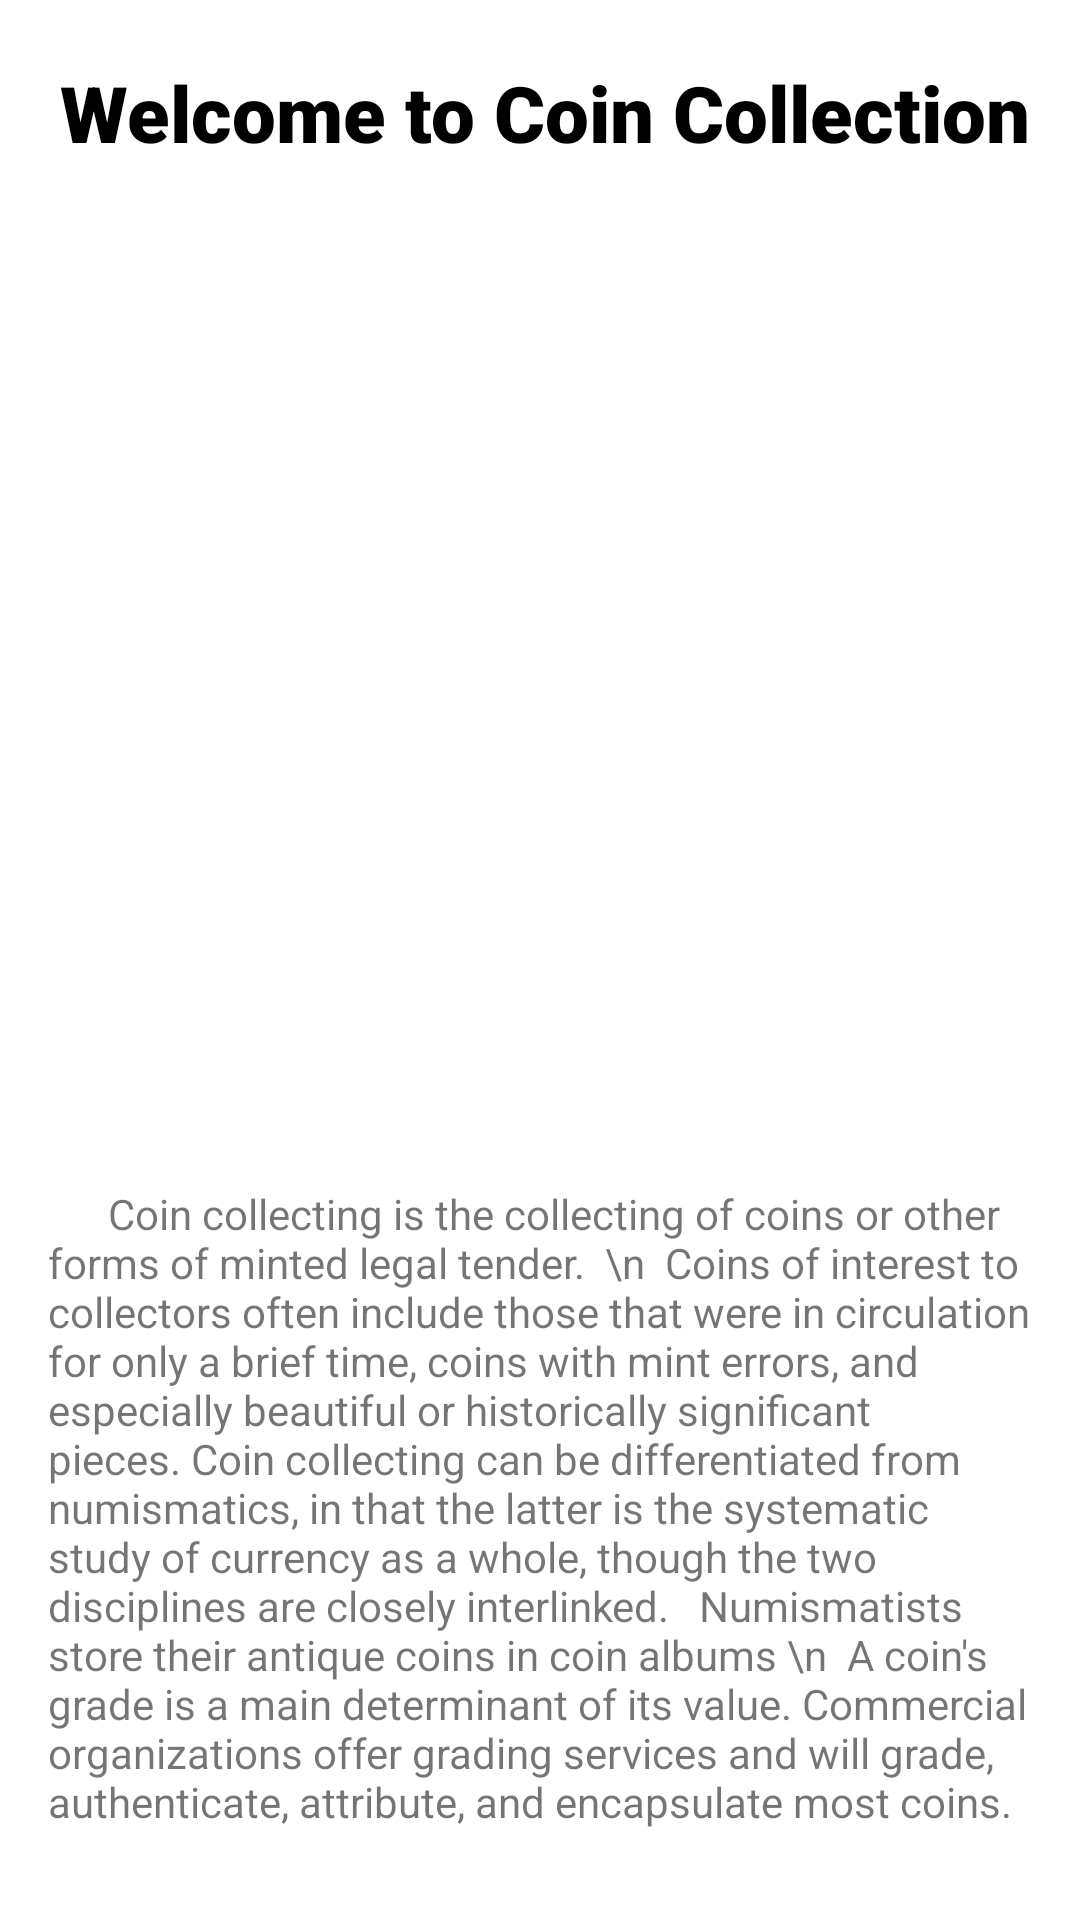

Layout XML and referenced resources for this Android screen:
<!-- AndroidManifest.xml: application theme Theme.CoinCollection -->
<!-- res/layout/fragment_dashboard.xml -->
<?xml version="1.0" encoding="utf-8"?>
<LinearLayout xmlns:android="http://schemas.android.com/apk/res/android"
    xmlns:app="http://schemas.android.com/apk/res-auto"
    xmlns:tools="http://schemas.android.com/tools"
    android:layout_width="match_parent"
    android:layout_height="match_parent"
    android:orientation="vertical"

    tools:context=".fragments.DashboardFragment">

    
    <TextView
        android:id="@+id/dashboard"
        android:layout_width="wrap_content"
        android:layout_height="wrap_content"
        android:textColor="@color/black"
        android:textSize="26sp"
        android:fontFamily="sans-serif-black"
        android:layout_marginTop="20dp"
        android:layout_marginLeft="20dp"
        android:text="Welcome to Coin Collection" />

    <ImageView
        android:layout_marginTop="20dp"
        android:id="@+id/imageView"
        android:layout_width="match_parent"
        android:layout_height="300dp"
        android:src="@drawable/coinimage" />

    <TextView
        android:layout_marginTop="20dp"
        android:id="@+id/textView"
        android:layout_width="match_parent"
        android:layout_height="wrap_content"
        android:layout_marginStart="16dp"
        android:layout_marginEnd="16dp"


        android:text="      Coin collecting is the collecting of coins or other forms of minted legal tender.

\n  Coins of interest to collectors often include those that were in circulation for only a brief time, coins with mint errors, and especially beautiful or historically significant pieces. Coin collecting can be differentiated from numismatics, in that the latter is the systematic study of currency as a whole, though the two disciplines are closely interlinked.


Numismatists store their antique coins in coin albums
\n  A coin's grade is a main determinant of its value. Commercial organizations offer grading services and will grade, authenticate, attribute, and encapsulate most coins." />

</LinearLayout>
<!-- resources referenced by this layout -->
<resources>
  <color name="black">#FF000000</color>
  <style name="Theme.CoinCollection" parent="Theme.MaterialComponents.DayNight.DarkActionBar">
          
          <item name="colorPrimary">@color/purple_500</item>
          <item name="colorPrimaryVariant">#F44336</item>
          <item name="colorOnPrimary">@color/white</item>
          
          <item name="colorSecondary">@color/teal_200</item>
          <item name="colorSecondaryVariant">@color/teal_700</item>
          <item name="colorOnSecondary">@color/black</item>
          
          <item name="android:statusBarColor" tools:targetApi="l">?attr/colorPrimaryVariant</item>
          
      </style>
  <color name="purple_500">#F44336</color>
  <color name="white">#FFFFFFFF</color>
  <color name="teal_200">#FF03DAC5</color>
  <color name="teal_700">#FF018786</color>
</resources>
